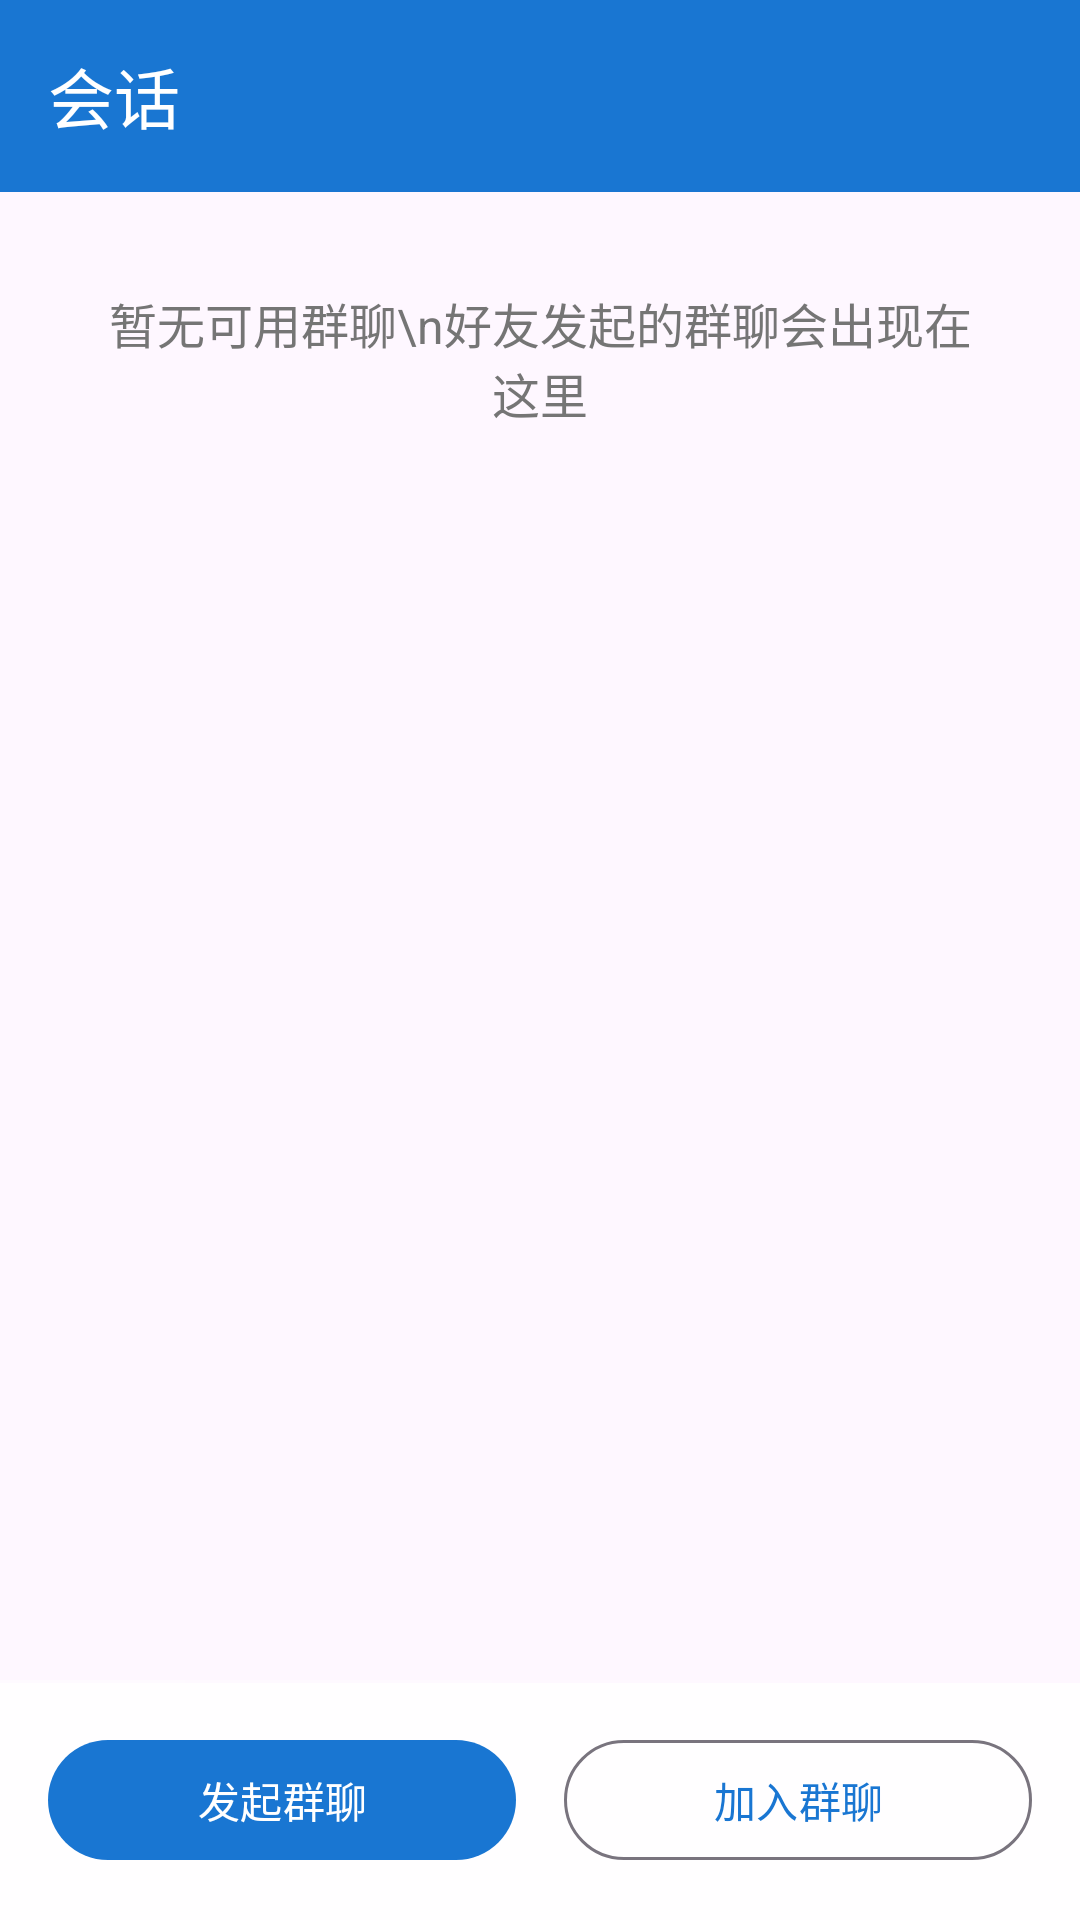

Here is an Android app screen rendered from its layout file. Give the layout XML and the strings, colors and styles it references.
<!-- AndroidManifest.xml: application theme Theme.Bchat -->
<!-- res/layout/fragment_session.xml -->
<?xml version="1.0" encoding="utf-8"?>
<LinearLayout xmlns:android="http://schemas.android.com/apk/res/android"
    xmlns:app="http://schemas.android.com/apk/res-auto"
    android:layout_width="match_parent"
    android:layout_height="match_parent"
    android:orientation="vertical">

    <com.google.android.material.appbar.MaterialToolbar
        android:id="@+id/toolbar"
        android:layout_width="match_parent"
        android:layout_height="?attr/actionBarSize"
        android:background="@color/primary"
        android:elevation="4dp"
        app:title="会话"
        app:titleTextColor="@android:color/white" />

    <TextView
        android:id="@+id/tvEmptyHint"
        android:layout_width="match_parent"
        android:layout_height="wrap_content"
        android:text="暂无可用群聊\n好友发起的群聊会出现在这里"
        android:textAlignment="center"
        android:textColor="@color/text_secondary"
        android:textSize="16sp"
        android:padding="32dp"
        android:visibility="visible" />

    <androidx.recyclerview.widget.RecyclerView
        android:id="@+id/rvList"
        android:layout_width="match_parent"
        android:layout_height="0dp"
        android:layout_weight="1"
        android:clipToPadding="false"
        android:padding="8dp" />

    <LinearLayout
        android:id="@+id/actionsLayout"
        android:layout_width="match_parent"
        android:layout_height="wrap_content"
        android:orientation="horizontal"
        android:padding="16dp"
        android:background="@drawable/bg_bottom_sheet_glass"
        android:gravity="center">

        <com.google.android.material.button.MaterialButton
            android:id="@+id/btnCreateGroup"
            android:layout_width="0dp"
            android:layout_height="wrap_content"
            android:layout_weight="1"
            android:layout_marginEnd="8dp"
            android:text="发起群聊"
            style="@style/Widget.Material3.Button" />

        <com.google.android.material.button.MaterialButton
            android:id="@+id/btnJoinGroup"
            android:layout_width="0dp"
            android:layout_height="wrap_content"
            android:layout_weight="1"
            android:layout_marginStart="8dp"
            android:text="加入群聊"
            style="@style/Widget.Material3.Button.OutlinedButton" />

    </LinearLayout>

</LinearLayout>
<!-- resources referenced by this layout -->
<resources>
  <color name="primary">#1976D2</color>
  <color name="text_secondary">#757575</color>
  <!-- drawable bg_bottom_sheet_glass (drawable) -->
  <?xml version="1.0" encoding="utf-8"?>
  <layer-list xmlns:android="http://schemas.android.com/apk/res/android">
      
      <item android:top="0dp">
          <shape android:shape="rectangle">
              <size android:height="1dp" />
              <gradient
                  android:startColor="#66FFFFFF"
                  android:endColor="#00FFFFFF"
                  android:angle="0" />
          </shape>
      </item>
      
      <item android:top="1dp">
          <shape android:shape="rectangle">
              <solid android:color="#E6FFFFFF" />
          </shape>
      </item>
  </layer-list>
  <style name="Theme.Bchat" parent="Theme.Material3.Light.NoActionBar">
          <item name="colorPrimary">@color/primary</item>
          <item name="colorPrimaryDark">@color/primary_dark</item>
          <item name="colorAccent">@color/accent</item>
          <item name="android:statusBarColor">@color/primary_dark</item>
      </style>
  <color name="primary_dark">#1565C0</color>
  <color name="accent">#42A5F5</color>
</resources>
